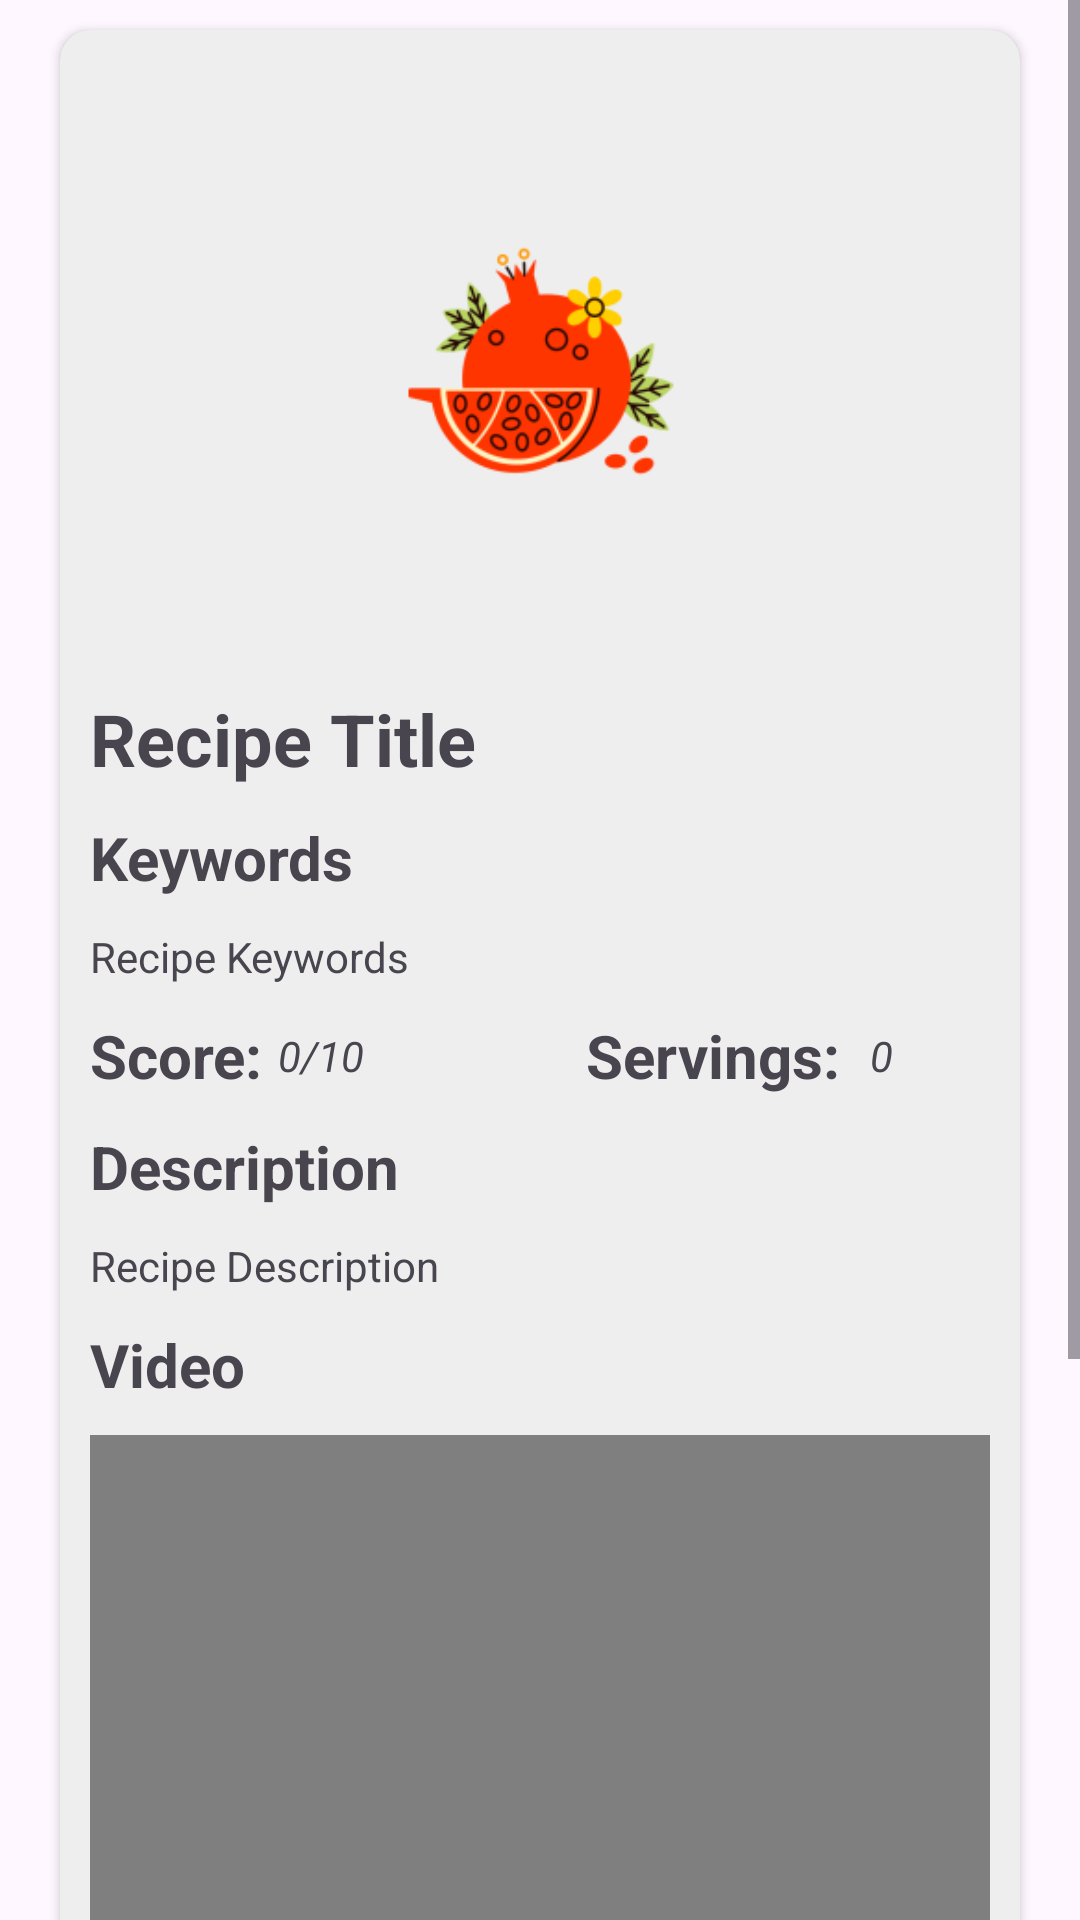

This screen was rendered from an Android layout file. Write that file and the resources it references.
<!-- AndroidManifest.xml: application theme Theme.RecipesHub -->
<!-- res/layout/fragment_recipe_detail.xml -->
<?xml version="1.0" encoding="utf-8"?>
<androidx.constraintlayout.widget.ConstraintLayout xmlns:android="http://schemas.android.com/apk/res/android"
                                                   xmlns:app="http://schemas.android.com/apk/res-auto"
                                                   xmlns:tools="http://schemas.android.com/tools"
                                                   android:layout_width="match_parent"
                                                   android:layout_height="wrap_content"
                                                   tools:context="fragments.recipe.RecipeDetailFragment">

    <ScrollView
            android:layout_width="match_parent"
            android:layout_height="wrap_content"
            app:layout_constraintBottom_toBottomOf="parent"
            app:layout_constraintEnd_toEndOf="parent"
            app:layout_constraintStart_toStartOf="parent"
            app:layout_constraintTop_toTopOf="parent">

        <androidx.cardview.widget.CardView
                android:layout_width="match_parent"
                android:layout_height="wrap_content"
                android:layout_marginLeft="20sp"
                android:layout_marginTop="10sp"
                android:layout_marginRight="20sp"
                android:layout_marginBottom="10sp"
                app:cardBackgroundColor="#eeeeee"
                app:cardCornerRadius="10dp">

            <androidx.constraintlayout.widget.ConstraintLayout
                    android:layout_width="match_parent"
                    android:layout_height="match_parent"
                    android:paddingTop="10sp"
                    android:paddingBottom="10sp">

                <TextView
                        android:id="@+id/keywordsText"
                        android:layout_width="wrap_content"
                        android:layout_height="wrap_content"
                        android:layout_marginStart="10dp"
                        android:layout_marginTop="10dp"
                        android:text="Keywords"
                        android:textSize="20sp"
                        android:textStyle="bold"
                        app:layout_constraintStart_toStartOf="parent"
                        app:layout_constraintTop_toBottomOf="@+id/detailRecipeTitle" />

                <TextView
                        android:id="@+id/recipeKeywords"
                        android:layout_width="wrap_content"
                        android:layout_height="wrap_content"
                        android:layout_marginTop="10dp"
                        android:text="Recipe Keywords"
                        app:layout_constraintStart_toStartOf="@+id/keywordsText"
                        app:layout_constraintTop_toBottomOf="@+id/keywordsText"
                        app:layout_wrapBehaviorInParent="horizontal_only" />

                <TextView
                        android:id="@+id/detaiScoreText"
                        android:layout_width="wrap_content"
                        android:layout_height="wrap_content"
                        android:layout_marginTop="10dp"
                        android:text="Score:"
                        android:textSize="20sp"
                        android:textStyle="bold"
                        app:layout_constraintStart_toStartOf="@+id/detailRecipeTitle"
                        app:layout_constraintTop_toBottomOf="@+id/recipeKeywords" />

                <TextView
                        android:id="@+id/detaiScoreText2"
                        android:layout_width="wrap_content"
                        android:layout_height="wrap_content"
                        android:layout_marginEnd="60dp"
                        android:text="Servings:"
                        android:textSize="20sp"
                        android:textStyle="bold"
                        app:layout_constraintEnd_toEndOf="parent"
                        app:layout_constraintTop_toTopOf="@+id/detaiScoreText" />

                <ImageView
                        android:id="@+id/detailRecipePhoto"
                        android:layout_width="match_parent"
                        android:layout_height="200dp"
                        android:layout_marginStart="10dp"
                        android:layout_marginEnd="10dp"
                        android:contentDescription="@string/recipehub_logo"
                        app:layout_constraintEnd_toEndOf="parent"
                        app:layout_constraintStart_toStartOf="parent"
                        app:layout_constraintTop_toTopOf="parent"
                        app:srcCompat="@mipmap/ic_launcher_foreground" />

                <TextView
                        android:id="@+id/recipeDescription"
                        android:layout_width="match_parent"
                        android:layout_height="wrap_content"
                        android:layout_marginStart="10dp"
                        android:layout_marginTop="10dp"
                        android:layout_marginEnd="10dp"
                        android:text="Recipe Description"
                        app:layout_constraintEnd_toEndOf="parent"
                        app:layout_constraintHorizontal_bias="0.0"
                        app:layout_constraintStart_toStartOf="parent"
                        app:layout_constraintTop_toBottomOf="@+id/textView4"
                        app:layout_wrapBehaviorInParent="horizontal_only" />

                <TextView
                        android:id="@+id/detailRecipeTitle"
                        android:layout_width="match_parent"
                        android:layout_height="wrap_content"
                        android:layout_marginStart="10dp"
                        android:layout_marginTop="10dp"
                        android:layout_marginEnd="10dp"
                        android:text="Recipe Title"
                        android:textSize="24sp"
                        android:textStyle="bold"
                        app:layout_constraintEnd_toEndOf="parent"
                        app:layout_constraintStart_toStartOf="parent"
                        app:layout_constraintTop_toBottomOf="@+id/detailRecipePhoto" />

                <TextView
                        android:id="@+id/recipeScore"
                        android:layout_width="wrap_content"
                        android:layout_height="wrap_content"
                        android:layout_marginStart="5dp"
                        android:text="0/10"
                        android:textAllCaps="false"
                        android:textStyle="italic"
                        app:layout_constraintBottom_toBottomOf="@+id/detaiScoreText"
                        app:layout_constraintStart_toEndOf="@+id/detaiScoreText"
                        app:layout_constraintTop_toTopOf="@+id/detaiScoreText" />

                <TextView
                        android:id="@+id/detailYieldsText"
                        android:layout_width="wrap_content"
                        android:layout_height="wrap_content"
                        android:layout_marginStart="10dp"
                        android:text="0"
                        android:textAllCaps="false"
                        android:textStyle="italic"
                        app:layout_constraintBottom_toBottomOf="@+id/detaiScoreText"
                        app:layout_constraintStart_toEndOf="@+id/detaiScoreText2"
                        app:layout_constraintTop_toTopOf="@+id/detaiScoreText2" />

                <TextView
                        android:id="@+id/textView4"
                        android:layout_width="wrap_content"
                        android:layout_height="wrap_content"
                        android:layout_marginStart="10dp"
                        android:layout_marginTop="10dp"
                        android:text="Description"
                        android:textSize="20sp"
                        android:textStyle="bold"
                        app:layout_constraintStart_toStartOf="parent"
                        app:layout_constraintTop_toBottomOf="@+id/detaiScoreText" />

                <TextView
                        android:id="@+id/textView10"
                        android:layout_width="wrap_content"
                        android:layout_height="wrap_content"
                        android:layout_marginStart="10dp"
                        android:layout_marginTop="10dp"
                        android:text="Video"
                        android:textSize="20sp"
                        android:textStyle="bold"
                        app:layout_constraintStart_toStartOf="parent"
                        app:layout_constraintTop_toBottomOf="@+id/recipeDescription" />

                <TextView
                        android:id="@+id/textView7"
                        android:layout_width="wrap_content"
                        android:layout_height="wrap_content"
                        android:layout_marginStart="10dp"
                        android:layout_marginTop="10dp"
                        android:text="Instructions"
                        android:textSize="20sp"
                        android:textStyle="bold"
                        app:layout_constraintStart_toStartOf="parent"
                        app:layout_constraintTop_toBottomOf="@+id/videoWebView" />

                <TextView
                        android:id="@+id/detailInstructionView"
                        android:layout_width="wrap_content"
                        android:layout_height="wrap_content"
                        android:layout_marginStart="10dp"
                        android:layout_marginTop="10dp"
                        android:text="TextView"
                        app:layout_constraintStart_toStartOf="parent"
                        app:layout_constraintTop_toBottomOf="@+id/textView7" />

                <WebView
                        android:id="@+id/videoWebView"
                        android:layout_width="match_parent"
                        android:layout_height="350dp"
                        android:layout_marginStart="10dp"
                        android:layout_marginTop="10dp"
                        android:layout_marginEnd="10dp"
                        app:layout_constraintEnd_toEndOf="parent"
                        app:layout_constraintStart_toStartOf="parent"
                        app:layout_constraintTop_toBottomOf="@+id/textView10" />
            </androidx.constraintlayout.widget.ConstraintLayout>

        </androidx.cardview.widget.CardView>
    </ScrollView>

</androidx.constraintlayout.widget.ConstraintLayout>
<!-- resources referenced by this layout -->
<resources>
  <!-- mipmap ic_launcher_foreground (drawable) -->
  <vector xmlns:android="http://schemas.android.com/apk/res/android"
          xmlns:aapt="http://schemas.android.com/aapt"
          android:width="108dp"
          android:height="108dp"
          android:viewportWidth="108"
          android:viewportHeight="108">
  
  
  
  
  
  
  
  
  
  
  
  
  
  
  
  
  
  
  
  
  
  
  
  
  </vector>
  <string name="recipehub_logo">RecipesHub Logo</string>
  <style name="Theme.RecipesHub" parent="Base.Theme.RecipesHub" />
  <style name="Base.Theme.RecipesHub" parent="Theme.Material3.DayNight.NoActionBar">
          
          
      </style>
</resources>
